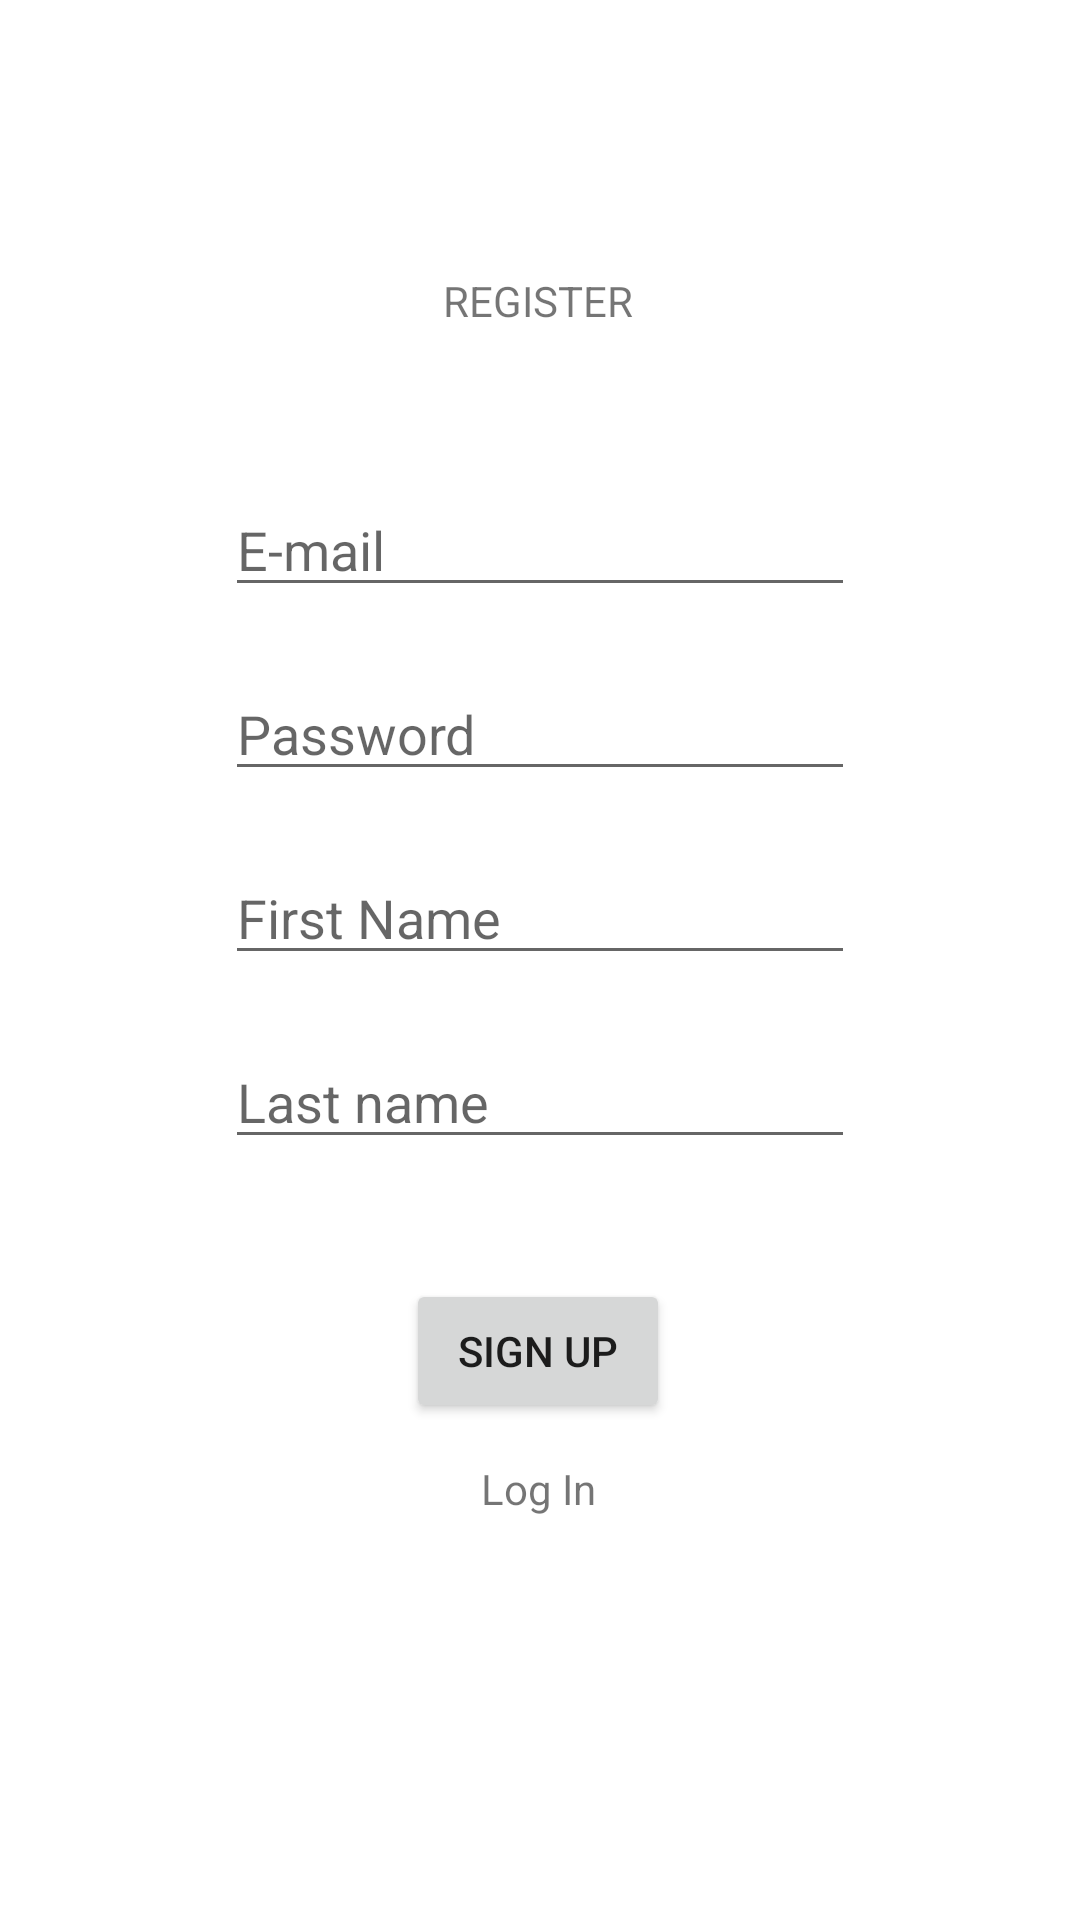

Reconstruct the res/layout file that produces this screen, plus the resources it refers to.
<!-- AndroidManifest.xml: application theme Theme.Kalistenic -->
<!-- res/layout/activity_sign_up.xml -->
<?xml version="1.0" encoding="utf-8"?>
<androidx.constraintlayout.widget.ConstraintLayout xmlns:android="http://schemas.android.com/apk/res/android"
    xmlns:app="http://schemas.android.com/apk/res-auto"
    xmlns:tools="http://schemas.android.com/tools"
    android:layout_width="match_parent"
    android:layout_height="match_parent"
    tools:context=".SignUp"

    >

    <EditText
        android:id="@+id/emailET"
        android:layout_width="wrap_content"
        android:layout_height="wrap_content"
        android:ems="10"
        android:inputType="textEmailAddress"
        app:layout_constraintBottom_toBottomOf="parent"
        app:layout_constraintEnd_toEndOf="parent"
        app:layout_constraintStart_toStartOf="parent"
        app:layout_constraintTop_toTopOf="parent"
        app:layout_constraintVertical_bias="0.269"
        android:hint="E-mail"/>

    <EditText
        android:id="@+id/passwordET"
        android:layout_width="wrap_content"
        android:layout_height="wrap_content"
        android:layout_marginTop="20dp"
        android:ems="10"
        android:inputType="textPassword"
        app:layout_constraintEnd_toEndOf="parent"
        app:layout_constraintStart_toStartOf="parent"
        app:layout_constraintTop_toBottomOf="@+id/emailET"
        android:hint="Password"
        />

    <EditText
        android:id="@+id/firstnameET"
        android:layout_width="wrap_content"
        android:layout_height="wrap_content"
        android:layout_marginTop="20dp"
        android:ems="10"
        android:inputType="textPersonName"
        android:hint="First Name"
        app:layout_constraintEnd_toEndOf="parent"
        app:layout_constraintStart_toStartOf="parent"
        app:layout_constraintTop_toBottomOf="@+id/passwordET" />

    <EditText
        android:id="@+id/lastnameET"
        android:layout_width="wrap_content"
        android:layout_height="wrap_content"
        android:layout_marginTop="20dp"
        android:ems="10"
        android:inputType="textPersonName"

        app:layout_constraintEnd_toEndOf="parent"
        app:layout_constraintStart_toStartOf="parent"
        app:layout_constraintTop_toBottomOf="@+id/firstnameET"
        android:hint="Last name"/>

    <Button
        android:id="@+id/saveBtn"
        android:layout_width="wrap_content"
        android:layout_height="wrap_content"
        android:layout_marginTop="40dp"
        android:text="SIGN UP"
        app:layout_constraintBottom_toBottomOf="parent"
        app:layout_constraintEnd_toEndOf="parent"
        app:layout_constraintHorizontal_bias="0.498"
        app:layout_constraintStart_toStartOf="parent"
        app:layout_constraintTop_toBottomOf="@+id/lastnameET"
        app:layout_constraintVertical_bias="0.0" />

    <TextView
        android:id="@+id/textView"
        android:layout_width="wrap_content"
        android:layout_height="wrap_content"
        android:text="REGISTER"
        app:layout_constraintBottom_toTopOf="@+id/emailET"
        app:layout_constraintEnd_toEndOf="parent"
        app:layout_constraintHorizontal_bias="0.498"
        app:layout_constraintStart_toStartOf="parent"
        app:layout_constraintTop_toTopOf="parent"
        app:layout_constraintVertical_bias="0.638" />

    <TextView
        android:id="@+id/logInTV"
        android:layout_width="wrap_content"
        android:layout_height="wrap_content"
        android:clickable="true"
        android:text="Log In"

        app:layout_constraintBottom_toBottomOf="parent"
        app:layout_constraintEnd_toEndOf="parent"
        app:layout_constraintHorizontal_bias="0.498"
        app:layout_constraintStart_toStartOf="parent"
        app:layout_constraintTop_toBottomOf="@+id/saveBtn"
        app:layout_constraintVertical_bias="0.085" />


</androidx.constraintlayout.widget.ConstraintLayout>
<!-- resources referenced by this layout -->
<resources>
  <style name="Theme.Kalistenic" parent="Theme.MaterialComponents.DayNight.DarkActionBar">
          
          <item name="colorPrimary">@color/purple_500</item>
          <item name="colorPrimaryVariant">@color/purple_700</item>
          <item name="colorOnPrimary">@color/white</item>
          
          <item name="colorSecondary">@color/teal_200</item>
          <item name="colorSecondaryVariant">@color/teal_700</item>
          <item name="colorOnSecondary">@color/black</item>
          
          <item name="android:statusBarColor">?attr/colorPrimaryVariant</item>
          
      </style>
  <!-- not gathered from this repository: default colours our renderer supplied (Android Studio template values) -->
  <color name="purple_500">#FF6200EE</color>
  <color name="purple_700">#FF3700B3</color>
  <color name="teal_200">#FF03DAC5</color>
  <color name="teal_700">#FF018786</color>
  <color name="black">#FF000000</color>
  <color name="white">#FFFFFFFF</color>
</resources>
